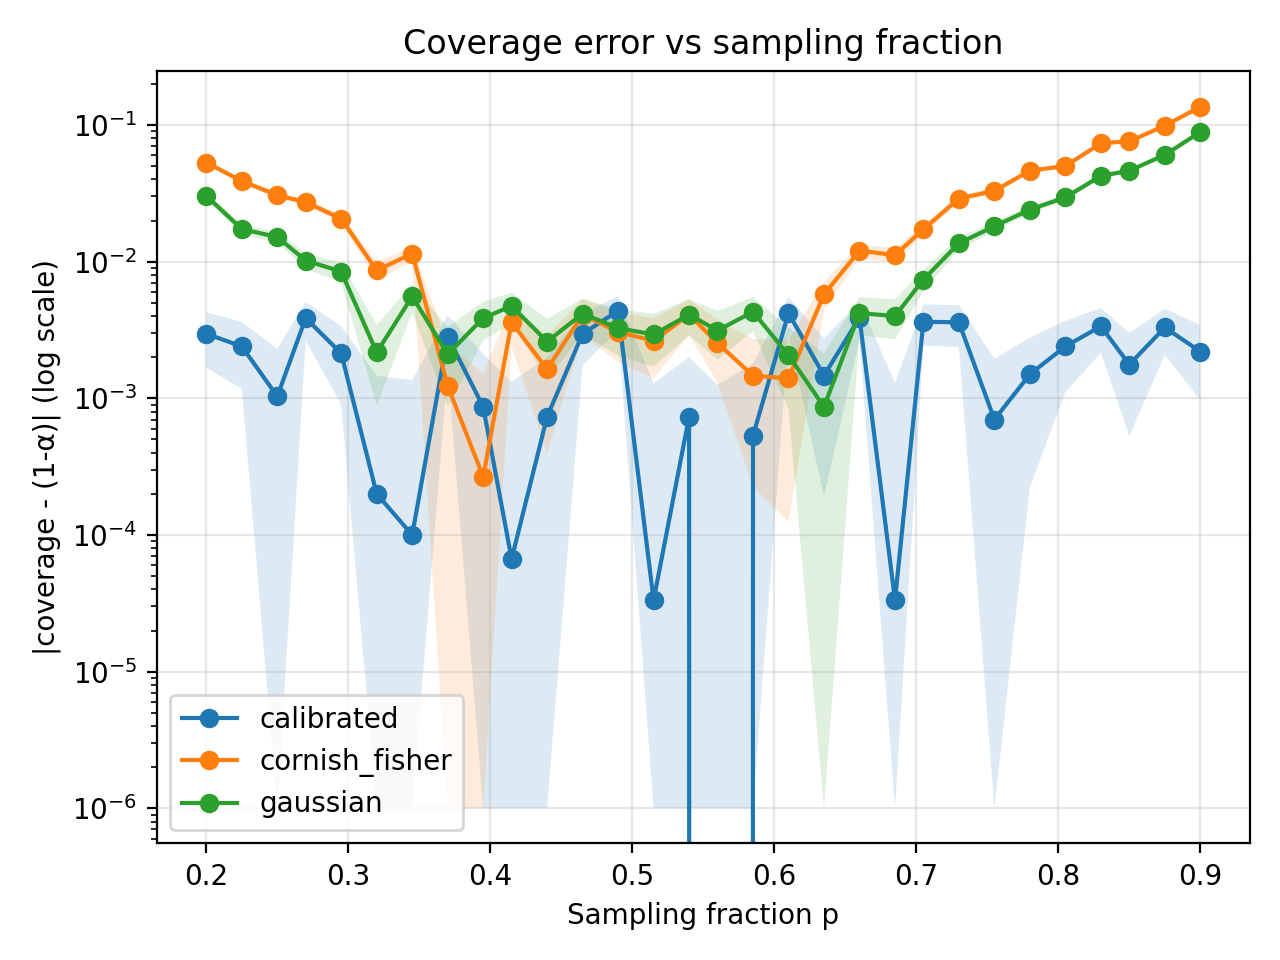

Values plotted in this chart, from the file beside it:
p, method, coverage, coverage_error, mcse, gamma_mean
0.2, gaussian, 0.9197, 0.0303, 0.001569, -0.4842
0.2, cornish_fisher, 0.8969, 0.05313, 0.001756, -0.4842
0.2, calibrated, 0.947, 0.002967, 0.001293, -0.4842
0.225, gaussian, 0.9327, 0.01733, 0.001447, -0.4362
0.225, cornish_fisher, 0.9111, 0.0389, 0.001643, -0.4362
0.225, calibrated, 0.9524, 0.0024, 0.001229, -0.4362
0.25, gaussian, 0.9349, 0.01513, 0.001425, -0.3478
0.25, cornish_fisher, 0.9194, 0.03063, 0.001572, -0.3478
0.25, calibrated, 0.949, 0.001033, 0.001271, -0.3478
0.27, gaussian, 0.9398, 0.0102, 0.001373, -0.3534
0.27, cornish_fisher, 0.9227, 0.02727, 0.001542, -0.3534
0.27, calibrated, 0.9539, 0.003867, 0.001211, -0.3534
0.295, gaussian, 0.9415, 0.008467, 0.001355, -0.3088
0.295, cornish_fisher, 0.9294, 0.02063, 0.001479, -0.3088
0.295, calibrated, 0.9521, 0.002133, 0.001233, -0.3088
0.32, gaussian, 0.9478, 0.002167, 0.001284, -0.1844
0.32, cornish_fisher, 0.9414, 0.008633, 0.001356, -0.1844
0.32, calibrated, 0.9498, 0.0002, 0.001261, -0.1844
0.345, gaussian, 0.9444, 0.005567, 0.001323, -0.2097
0.345, cornish_fisher, 0.9385, 0.01147, 0.001387, -0.2097
0.345, calibrated, 0.9499, 9.999999999998899e-05, 0.001259, -0.2097
0.37, gaussian, 0.9521, 0.0021, 0.001233, -0.1642
0.37, cornish_fisher, 0.9488, 0.001233, 0.001273, -0.1642
0.37, calibrated, 0.9528, 0.002833, 0.001224, -0.1642
0.395, gaussian, 0.9539, 0.003867, 0.001211, -0.1615
0.395, cornish_fisher, 0.9503, 0.0002667, 0.001255, -0.1615
0.395, calibrated, 0.9509, 0.0008667, 0.001248, -0.1615
0.415, gaussian, 0.9547, 0.004733, 0.0012, -0.09572
0.415, cornish_fisher, 0.9536, 0.0036, 0.001214, -0.09572
0.415, calibrated, 0.9501, 6.666666666665932e-05, 0.001258, -0.09572
0.44, gaussian, 0.9526, 0.0026, 0.001227, -0.1222
0.44, cornish_fisher, 0.9516, 0.001633, 0.001239, -0.1222
0.44, calibrated, 0.9493, 0.0007333, 0.001267, -0.1222
0.465, gaussian, 0.9542, 0.004167, 0.001207, -0.03892
0.465, cornish_fisher, 0.9541, 0.0041, 0.001208, -0.03892
0.465, calibrated, 0.953, 0.002967, 0.001222, -0.03892
0.49, gaussian, 0.9533, 0.003267, 0.001219, -0.06289
0.49, cornish_fisher, 0.9531, 0.003067, 0.001221, -0.06289
0.49, calibrated, 0.9544, 0.004367, 0.001205, -0.06289
0.515, gaussian, 0.9529, 0.002933, 0.001223, 0.01082
0.515, cornish_fisher, 0.9526, 0.002633, 0.001226, 0.01082
0.515, calibrated, 0.95, 3.333333333332966e-05, 0.001258, 0.01082
0.54, gaussian, 0.9541, 0.0041, 0.001208, 0.05692
0.54, cornish_fisher, 0.9541, 0.0041, 0.001208, 0.05692
0.54, calibrated, 0.9493, 0.0007333, 0.001267, 0.05692
0.56, gaussian, 0.9531, 0.003133, 0.00122, 0.08588
0.56, cornish_fisher, 0.9525, 0.002533, 0.001228, 0.08588
0.56, calibrated, 0.95, 0.0, 0.001258, 0.08588
0.585, gaussian, 0.9543, 0.0043, 0.001206, 0.1323
0.585, cornish_fisher, 0.9515, 0.001467, 0.001241, 0.1323
0.585, calibrated, 0.9495, 0.0005333, 0.001265, 0.1323
0.61, gaussian, 0.9521, 0.002067, 0.001233, 0.164
0.61, cornish_fisher, 0.9486, 0.0014, 0.001275, 0.164
0.61, calibrated, 0.9458, 0.0042, 0.001307, 0.164
0.635, gaussian, 0.9491, 0.0008667, 0.001269, 0.2118
0.635, cornish_fisher, 0.9442, 0.005767, 0.001325, 0.2118
0.635, calibrated, 0.9485, 0.001467, 0.001276, 0.2118
0.66, gaussian, 0.9458, 0.0042, 0.001307, 0.2359
0.66, cornish_fisher, 0.938, 0.01203, 0.001393, 0.2359
0.66, calibrated, 0.9539, 0.0039, 0.001211, 0.2359
... 30 more rows
